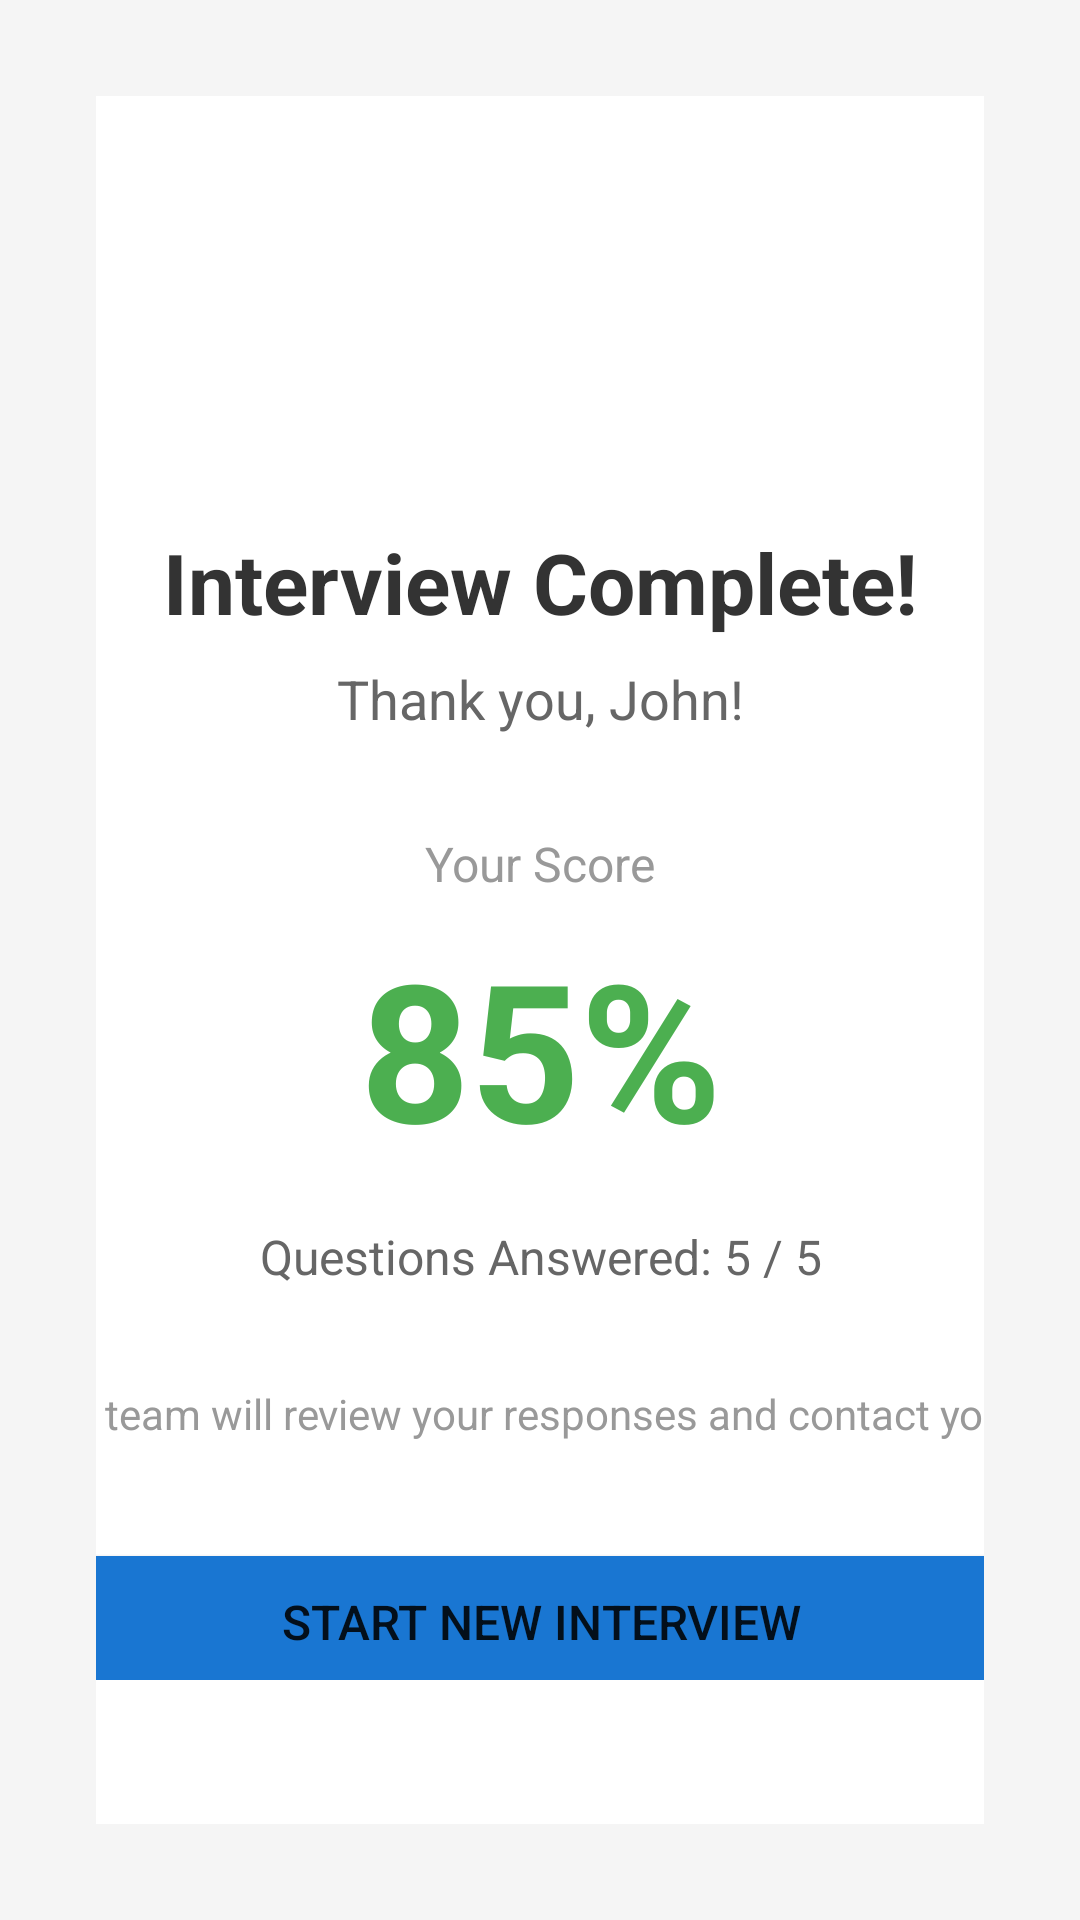

Layout XML and referenced resources for this Android screen:
<!-- AndroidManifest.xml: application theme Theme.PepperHRInterview -->
<!-- res/layout/activity_complete.xml -->
<?xml version="1.0" encoding="utf-8"?>
<androidx.constraintlayout.widget.ConstraintLayout xmlns:android="http://schemas.android.com/apk/res/android"
    xmlns:app="http://schemas.android.com/apk/res-auto"
    xmlns:tools="http://schemas.android.com/tools"
    android:layout_width="match_parent"
    android:layout_height="match_parent"
    android:background="#F5F5F5"
    android:padding="32dp"
    tools:context=".activities.CompleteActivity">

    
    <androidx.cardview.widget.CardView
        android:layout_width="500dp"
        android:layout_height="wrap_content"
        app:cardCornerRadius="24dp"
        app:cardElevation="12dp"
        app:layout_constraintTop_toTopOf="parent"
        app:layout_constraintBottom_toBottomOf="parent"
        app:layout_constraintStart_toStartOf="parent"
        app:layout_constraintEnd_toEndOf="parent">

        <LinearLayout
            android:layout_width="match_parent"
            android:layout_height="wrap_content"
            android:orientation="vertical"
            android:gravity="center"
            android:padding="48dp">

            
            <ImageView
                android:layout_width="80dp"
                android:layout_height="80dp"
                android:src="@drawable/ic_check_circle"
                android:contentDescription="Complete"
                app:tint="#4CAF50"
                android:layout_marginBottom="24dp" />

            
            <TextView
                android:layout_width="wrap_content"
                android:layout_height="wrap_content"
                android:text="Interview Complete!"
                android:textSize="28sp"
                android:textStyle="bold"
                android:textColor="#333333"
                android:layout_marginBottom="8dp" />

            
            <TextView
                android:id="@+id/tvCompletionMessage"
                android:layout_width="wrap_content"
                android:layout_height="wrap_content"
                android:text="Thank you, John!"
                android:textSize="18sp"
                android:textColor="#666666"
                android:layout_marginBottom="32dp" />

            
            <TextView
                android:layout_width="wrap_content"
                android:layout_height="wrap_content"
                android:text="Your Score"
                android:textSize="16sp"
                android:textColor="#999999"
                android:layout_marginBottom="8dp" />

            <TextView
                android:id="@+id/tvScoreDisplay"
                android:layout_width="wrap_content"
                android:layout_height="wrap_content"
                android:text="85%"
                android:textSize="64sp"
                android:textStyle="bold"
                android:textColor="#4CAF50"
                android:layout_marginBottom="16dp" />

            
            <TextView
                android:id="@+id/tvStats"
                android:layout_width="wrap_content"
                android:layout_height="wrap_content"
                android:text="Questions Answered: 5 / 5"
                android:textSize="16sp"
                android:textColor="#666666"
                android:layout_marginBottom="32dp" />

            
            <TextView
                android:layout_width="wrap_content"
                android:layout_height="wrap_content"
                android:text="Our HR team will review your responses and contact you soon."
                android:textSize="14sp"
                android:textColor="#999999"
                android:textAlignment="center"
                android:layout_marginBottom="32dp" />

            
            <Button
                android:id="@+id/btnNewInterview"
                android:layout_width="match_parent"
                android:layout_height="56dp"
                android:text="Start New Interview"
                android:textSize="16sp"
                android:backgroundTint="#1976D2" />

        </LinearLayout>
    </androidx.cardview.widget.CardView>

</androidx.constraintlayout.widget.ConstraintLayout>
<!-- resources referenced by this layout -->
<resources>
  <style name="Theme.PepperHRInterview" parent="Theme.MaterialComponents.Light.NoActionBar">
          <item name="colorPrimary">#1976D2</item>
          <item name="colorPrimaryVariant">#1565C0</item>
          <item name="colorOnPrimary">#FFFFFF</item>
          <item name="colorSecondary">#4CAF50</item>
          <item name="colorSecondaryVariant">#388E3C</item>
          <item name="colorOnSecondary">#FFFFFF</item>
          <item name="android:statusBarColor">?attr/colorPrimaryVariant</item>
      </style>
</resources>
